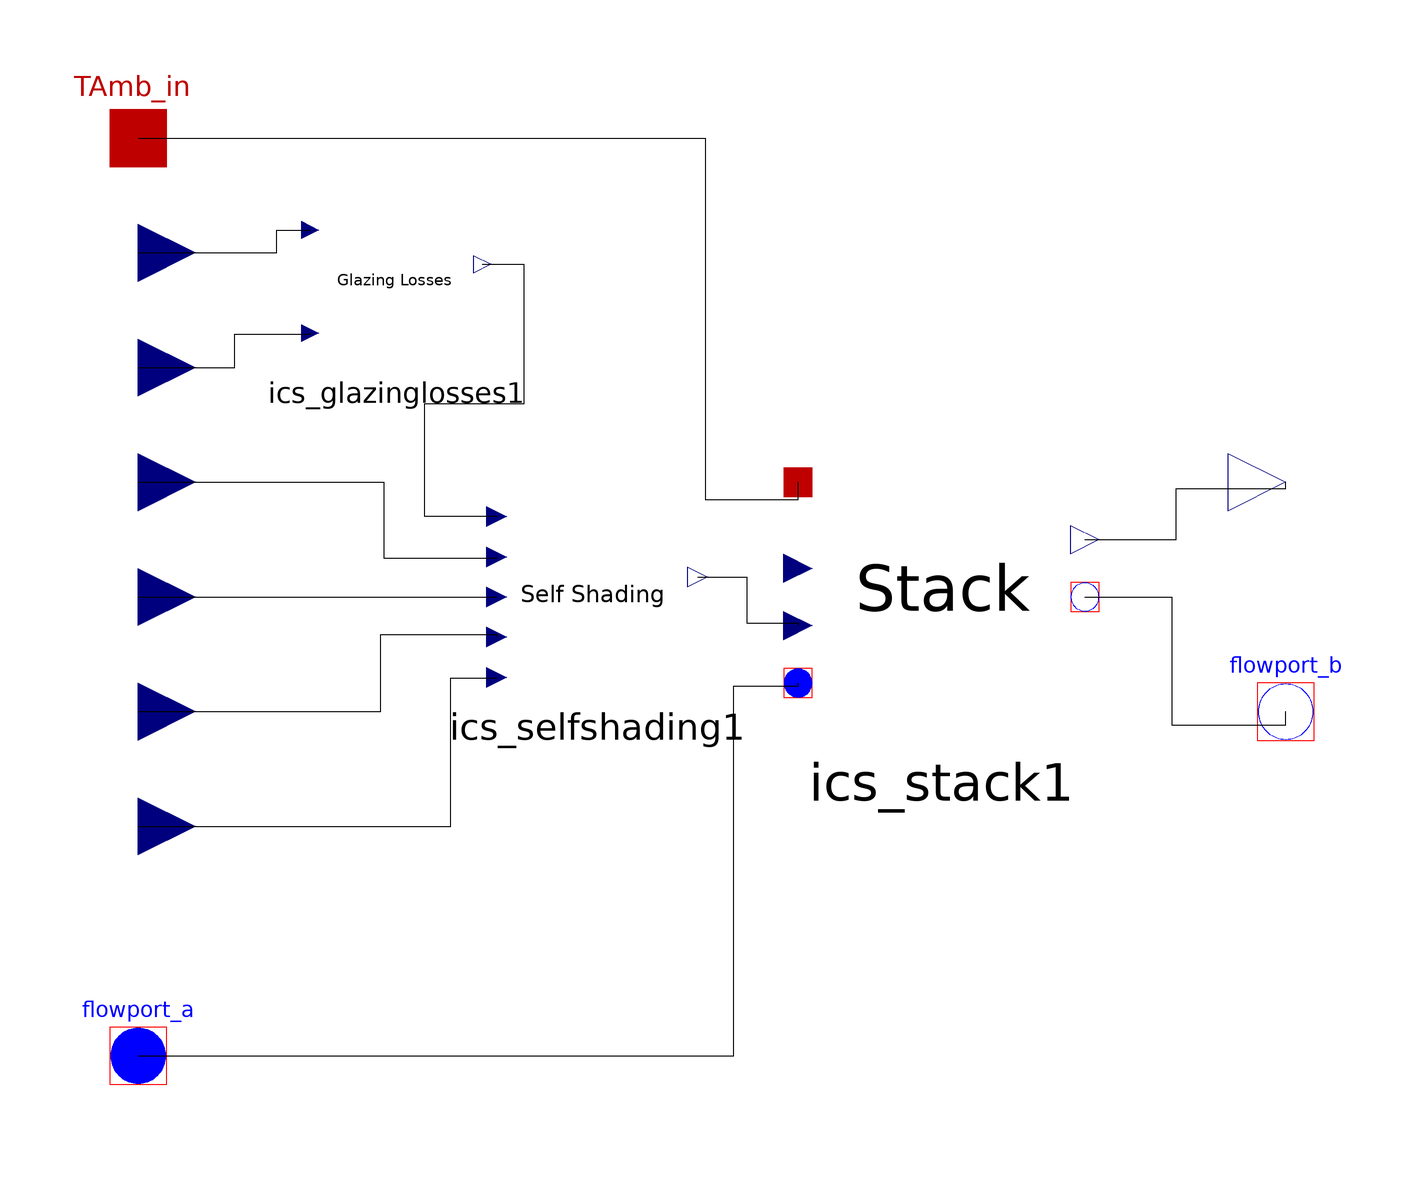

The Modelica model whose source follows is shown above as a component diagram (icons at their Placement, wires along their Line points).

model ICS_EnvelopeCassette "This model in the Envelope Cassette (Double-Skin Facade) that houses the ICSolar Stack and Modules. This presents a building envelope"
      parameter Real StackHeight = 6.0 "Number of Modules in a stack, currently not used";
      parameter Real NumStacks = 4.0 "Number of stacks in an envelope, currently not used";
      parameter Modelica.SIunits.Area ArrayArea = 1 "Area of the array";
      Modelica.Thermal.FluidHeatFlow.Interfaces.FlowPort_b flowport_b "Thermal fluid outflow port, after heat exchange" annotation(Placement(visible = true, transformation(origin = {100,-20}, extent = {{-10,-10},{10,10}}, rotation = 0), iconTransformation(origin = {100,-60}, extent = {{-10,-10},{10,10}}, rotation = 0)));
      Modelica.Thermal.HeatTransfer.Interfaces.HeatPort_a TAmb_in "Ambient cavity temperature" annotation(Placement(visible = true, transformation(origin = {-100,80}, extent = {{-10,-10},{10,10}}, rotation = 0), iconTransformation(origin = {-100,60}, extent = {{-10,-10},{10,10}}, rotation = 0)));
      Modelica.Thermal.FluidHeatFlow.Interfaces.FlowPort_a flowport_a "Thermal fluid inflow port, before heat exchange" annotation(Placement(visible = true, transformation(origin = {-100,-80}, extent = {{-10,-10},{10,10}}, rotation = 0), iconTransformation(origin = {-95,-85}, extent = {{-5,-5},{5,5}}, rotation = 0)));
      Modelica.Blocks.Interfaces.RealOutput Power_Electric "Electric power generated" annotation(Placement(visible = true, transformation(origin = {100,20}, extent = {{-10,-10},{10,10}}, rotation = 0), iconTransformation(origin = {100,20}, extent = {{-10,-10},{10,10}}, rotation = 0)));
      // Modelica.Thermal.FluidHeatFlow.Interfaces.FlowPort_b Power_Heat "Heat power generated" annotation(Placement(visible = true, transformation(origin = {100,20}, extent = {{-10,-10},{10,10}}, rotation = 0), iconTransformation(origin = {100,20}, extent = {{-10,-10},{10,10}}, rotation = 0)));
      Modelica.Blocks.Interfaces.RealInput DNI "DNI from weather file" annotation(Placement(visible = true, transformation(origin = {-100,60}, extent = {{-10,-10},{10,10}}, rotation = 0), iconTransformation(origin = {-100,-60}, extent = {{-10,-10},{10,10}}, rotation = 0)));
      Modelica.Blocks.Interfaces.RealInput AOI "Angle of incidence" annotation(Placement(visible = true, transformation(origin = {-100,40}, extent = {{-10,-10},{10,10}}, rotation = 0), iconTransformation(origin = {-100,-40}, extent = {{-10,-10},{10,10}}, rotation = 0)));
      Modelica.Blocks.Interfaces.RealInput SunAlt "Altitude of the sun " annotation(Placement(visible = true, transformation(origin = {-100,20}, extent = {{-10,-10},{10,10}}, rotation = 0), iconTransformation(origin = {-100,0}, extent = {{-10,-10},{10,10}}, rotation = 0)));
      Modelica.Blocks.Interfaces.RealInput SunAzi "Azimuth of the sun " annotation(Placement(visible = true, transformation(origin = {-100,0}, extent = {{-10,-10},{10,10}}, rotation = 0), iconTransformation(origin = {-100,-20}, extent = {{-10,-10},{10,10}}, rotation = 0)));
      Modelica.Blocks.Interfaces.RealInput SurfaceOrientation annotation(Placement(visible = true, transformation(origin = {-100,-20}, extent = {{-10,-10},{10,10}}, rotation = 0), iconTransformation(origin = {-100,20}, extent = {{-10,-10},{10,10}}, rotation = 0)));
      Modelica.Blocks.Interfaces.RealInput SurfaceTilt annotation(Placement(visible = true, transformation(origin = {-100,-40}, extent = {{-10,-10},{10,10}}, rotation = 0), iconTransformation(origin = {-100,40}, extent = {{-10,-10},{10,10}}, rotation = 0)));
      ICSolar.Envelope.ICS_GlazingLosses ics_glazinglosses1 annotation(Placement(visible = true, transformation(origin = {-55,55}, extent = {{-15,-15},{15,15}}, rotation = 0)));
      ICSolar.Envelope.ICS_SelfShading ics_selfshading1 annotation(Placement(visible = true, transformation(origin = {-20,0}, extent = {{-17.5,-17.5},{17.5,17.5}}, rotation = 0)));
      ICSolar.Stack.ICS_Stack ics_stack1 annotation(Placement(visible = true, transformation(origin = {40,0}, extent = {{-25,-25},{25,25}}, rotation = 0)));
    equation
      // Power_Heat = EnthalpyDifferential(baseline_enthalpy = flowport_a, generated_enthalpy = ics_stack1.flowport_b1);
      connect(flowport_a,ics_stack1.flowport_a1) annotation(Line(points = {{-100,-80},{3.78072,-80},{3.78072,-15.5009},{15,-15.5009},{15,-15}}));
      connect(ics_selfshading1.DNI_out,ics_stack1.DNI) annotation(Line(points = {{-2.5,3.5},{6.04915,3.5},{6.04915,-4.53686},{15,-4.53686},{15,-5}}));
      connect(TAmb_in,ics_stack1.TAmb_in) annotation(Line(points = {{-100,80},{-1.13422,80},{-1.13422,17.0132},{15,17.0132},{15,20}}));
      connect(ics_stack1.flowport_b1,flowport_b) annotation(Line(points = {{65,0},{80.1512,0},{80.1512,-22.3062},{100,-22.3062},{100,-20}}));
      connect(ics_stack1.Power_out,Power_Electric) annotation(Line(points = {{65,10},{80.9074,10},{80.9074,18.9036},{100,18.9036},{100,20}}));
      connect(SurfaceTilt,ics_selfshading1.SurfTilt) annotation(Line(points = {{-100,-40},{-45.5285,-40},{-45.5285,-14.0921},{-37.5,-14.0921},{-37.5,-14}}));
      connect(SurfaceOrientation,ics_selfshading1.SurfOrientation) annotation(Line(points = {{-100,-20},{-57.7236,-20},{-57.7236,-6.50407},{-37.5,-6.50407},{-37.5,-7}}));
      connect(SunAzi,ics_selfshading1.SunAzi) annotation(Line(points = {{-100,0},{-37.9404,0},{-37.5,0}}));
      connect(SunAlt,ics_selfshading1.SunAlt) annotation(Line(points = {{-100,20},{-57.1816,20},{-57.1816,6.77507},{-37.5,6.77507},{-37.5,7}}));
      connect(ics_glazinglosses1.SurfDirNor,ics_selfshading1.DNI_in) annotation(Line(points = {{-40,58},{-32.7913,58},{-32.7913,33.6043},{-50.1355,33.6043},{-50.1355,14.0921},{-37.5,14.0921},{-37.5,14}}));
      connect(AOI,ics_glazinglosses1.AOI) annotation(Line(points = {{-100,40},{-83.1978,40},{-83.1978,45.7995},{-70,45.7995},{-70,46}}));
      connect(DNI,ics_glazinglosses1.DNI) annotation(Line(points = {{-100,60},{-75.88079999999999,60},{-75.88079999999999,63.9566},{-70,63.9566},{-70,64}}));
      ics_stack1.StackHeight = StackHeight "linking variables of stack heigh";
      connect(TAmb_in,ics_stack1.TAmb_in) "Piping ambient temperature into the stack";
      annotation(Icon(coordinateSystem(extent = {{-100,-100},{100,100}}, preserveAspectRatio = true, initialScale = 0.1, grid = {2,2}), graphics = {Text(origin = {14.1802,-9.07422}, extent = {{-81.85129999999999,57.4687},{64.45999999999999,-43.48}}, textString = "Envelope")}));
    end ICS_EnvelopeCassette;